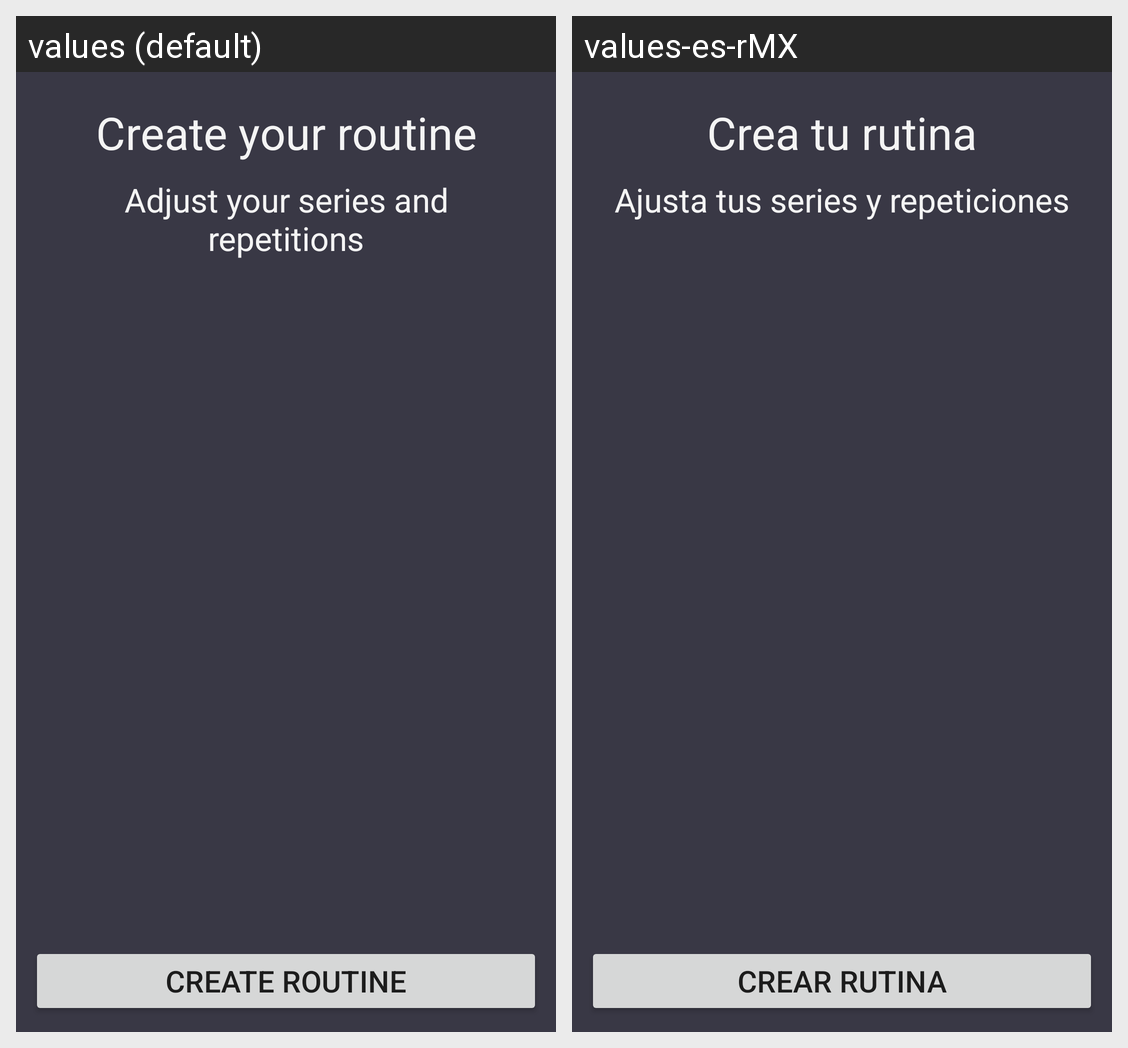

This grid shows one Android layout under two languages. Give, for every string resource on the screen, its name, the default text and each shown locale's text.
Android screen res/layout/activity_create_routine.xml rendered under 2 locales, left to right: values (default), values-es-rMX. Device: Nexus 5 (rendered at 1080×1920; each locale shown at half size, 540×960, under a caption strip naming it); theme Theme.Workoaching.
Strings drawn on this screen, with the default value and each locale's value (text and hints the layout hard-codes, and strings that could not be matched under every locale, appear in the picture but are not listed):

create_your_routine
  values: Create your routine
  values-es-rMX: Crea tu rutina

adjust_series
  values: Adjust your series and repetitions
  values-es-rMX: Ajusta tus series y repeticiones

create_routine
  values: Create routine
  values-es-rMX: Crear rutina
